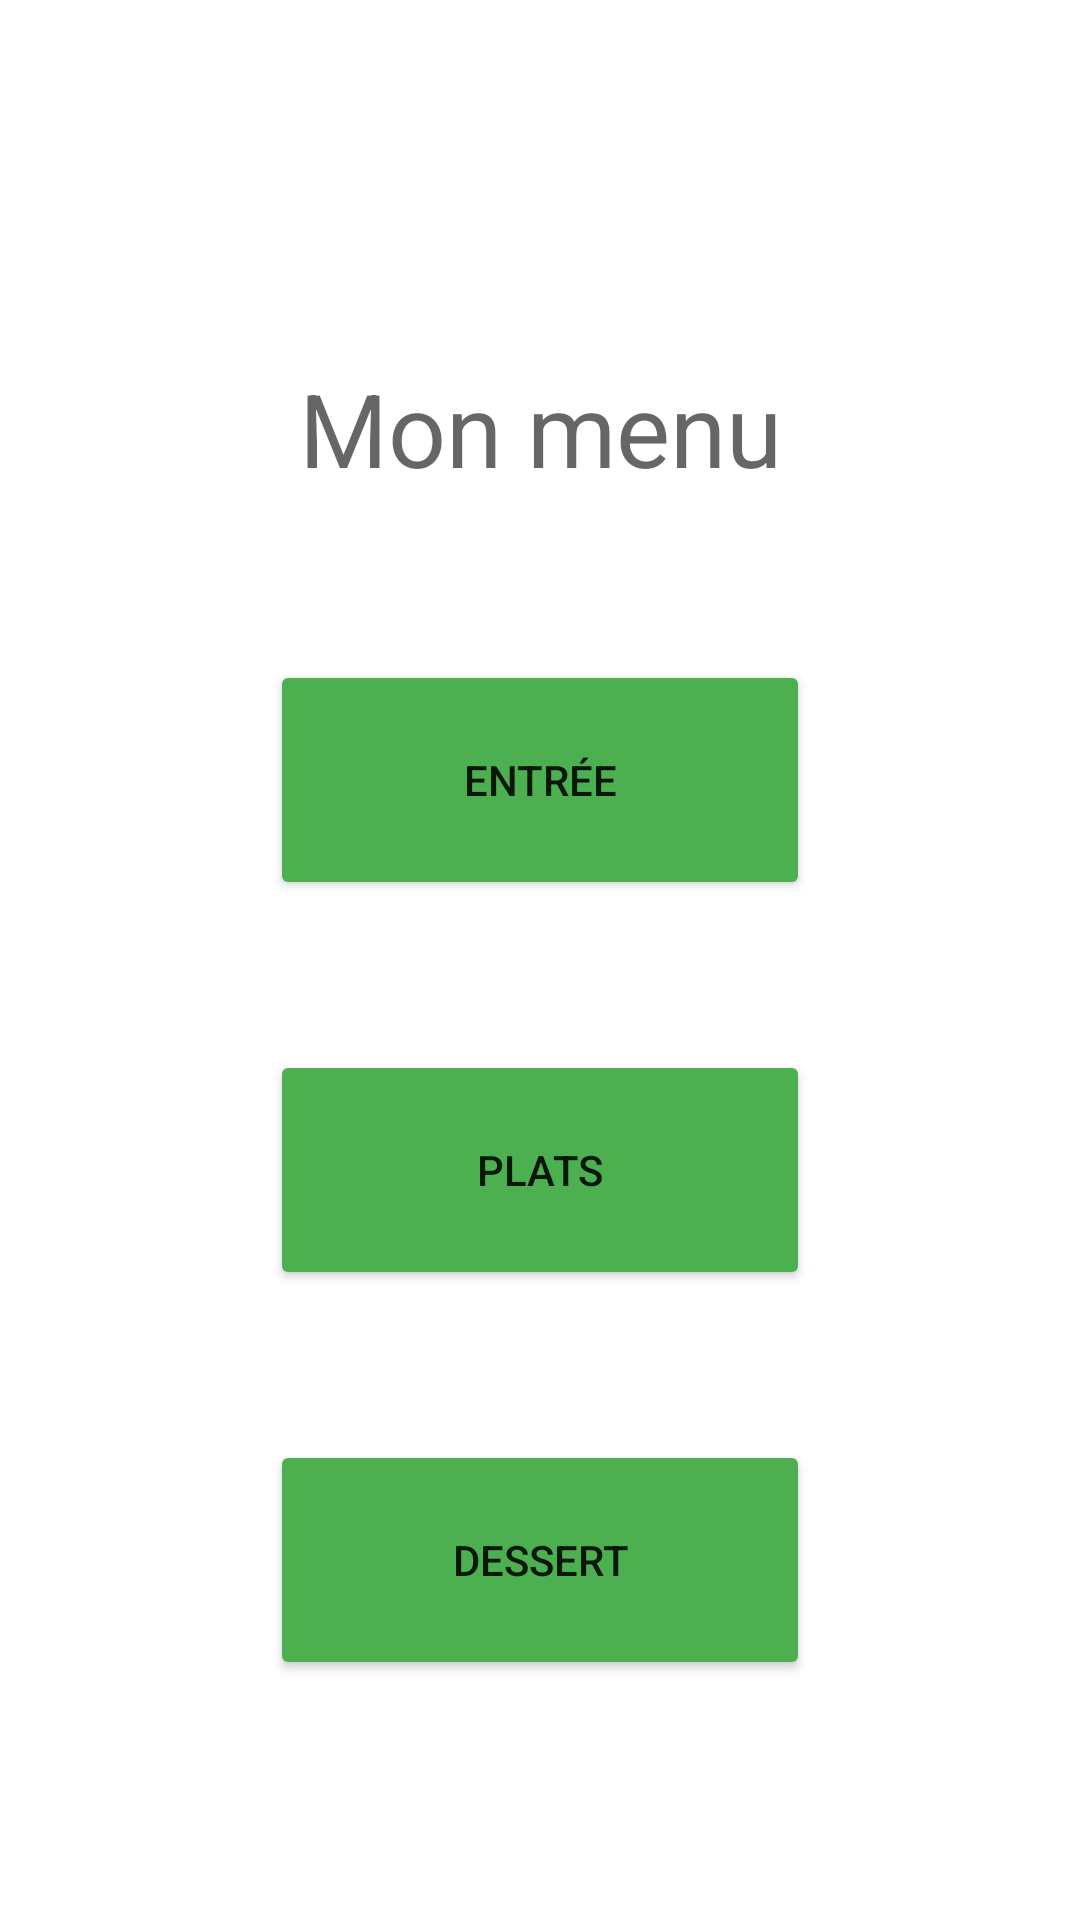

Layout XML and referenced resources for this Android screen:
<!-- AndroidManifest.xml: activity theme Theme.Exercice1.NoActionBar -->
<!-- res/layout/activity_main.xml -->
<?xml version="1.0" encoding="utf-8"?>
<androidx.constraintlayout.widget.ConstraintLayout xmlns:android="http://schemas.android.com/apk/res/android"
    xmlns:app="http://schemas.android.com/apk/res-auto"
    xmlns:tools="http://schemas.android.com/tools"
    android:id="@+id/coordinatorLayout"
    android:layout_width="match_parent"
    android:layout_height="match_parent"
    tools:context=".MainActivity">


    <Button
        android:id="@+id/buttonEntree"
        android:layout_width="180dp"
        android:layout_height="80dp"
        android:layout_marginStart="130dp"
        android:layout_marginEnd="130dp"
        android:layout_marginBottom="50dp"
        android:backgroundTint="#4CAF50"
        android:text="Entrée"
        app:layout_constraintBottom_toTopOf="@+id/buttonPlats"
        app:layout_constraintEnd_toEndOf="parent"
        app:layout_constraintStart_toStartOf="parent"
        app:rippleColor="#8C2D2D" />

    <Button
        android:id="@+id/buttonPlats"
        android:layout_width="180dp"
        android:layout_height="80dp"
        android:layout_marginStart="130dp"
        android:layout_marginEnd="130dp"
        android:layout_marginBottom="50dp"
        android:backgroundTint="#4CAF50"
        android:text="Plats"
        app:layout_constraintBottom_toTopOf="@+id/buttonDessert"
        app:layout_constraintEnd_toEndOf="parent"
        app:layout_constraintStart_toStartOf="parent" />

    <Button
        android:id="@+id/buttonDessert"
        android:layout_width="180dp"
        android:layout_height="80dp"
        android:layout_marginStart="130dp"
        android:layout_marginEnd="130dp"
        android:layout_marginBottom="80dp"
        android:backgroundTint="#4CAF50"
        android:text="Dessert"
        app:layout_constraintBottom_toBottomOf="parent"
        app:layout_constraintEnd_toEndOf="parent"
        app:layout_constraintStart_toStartOf="parent" />

    <TextView
        android:id="@+id/textView2"
        android:layout_width="wrap_content"
        android:layout_height="wrap_content"
        android:layout_marginStart="130dp"
        android:layout_marginTop="120dp"
        android:layout_marginEnd="130dp"
        android:text="Mon menu"
        android:textAppearance="@style/TextAppearance.AppCompat.Display1"
        app:layout_constraintEnd_toEndOf="parent"
        app:layout_constraintStart_toStartOf="parent"
        app:layout_constraintTop_toTopOf="parent" />
</androidx.constraintlayout.widget.ConstraintLayout>
<!-- resources referenced by this layout -->
<resources>
  <style name="Theme.Exercice1.NoActionBar">
          <item name="windowActionBar">false</item>
          <item name="windowNoTitle">true</item>
      </style>
</resources>
